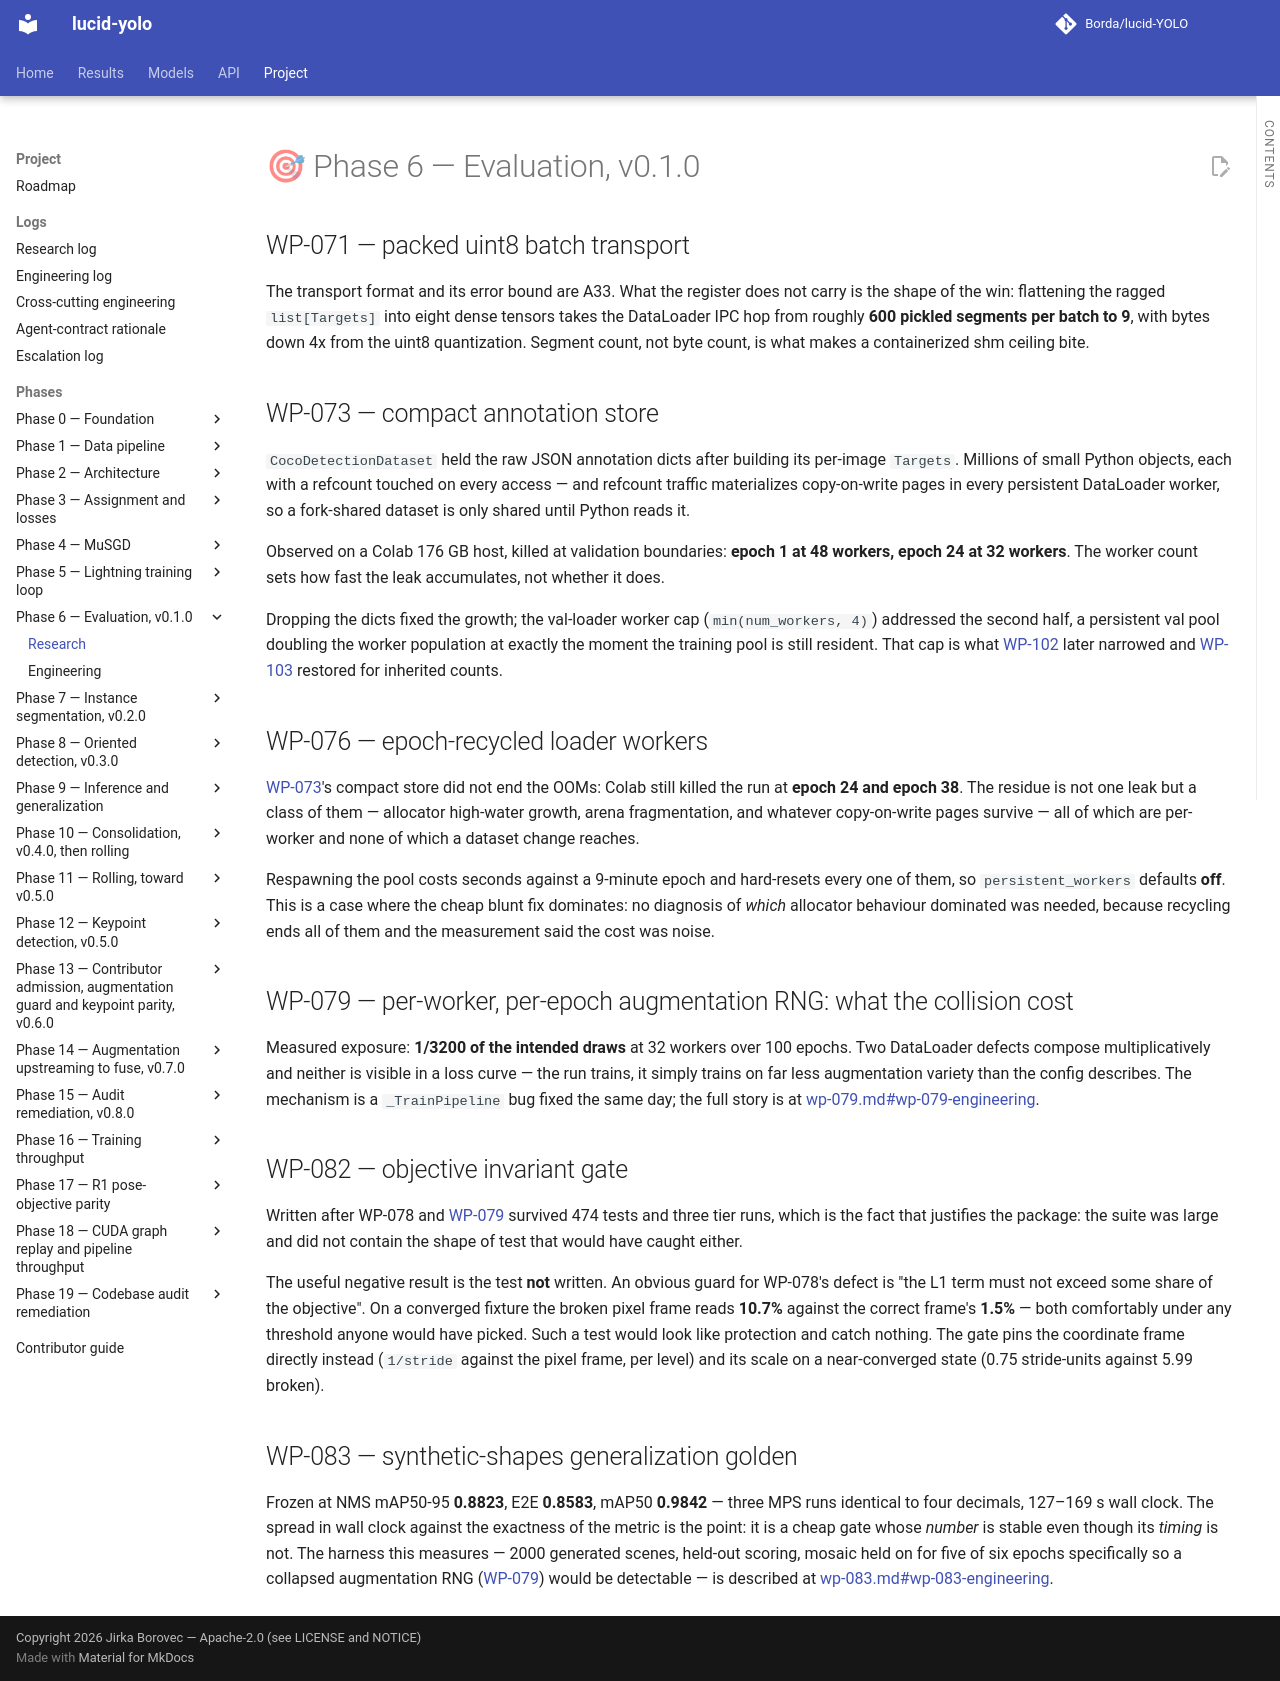

repository: Borda/lucid-YOLO · page: research/phase-06-evaluation/index.html · generator: mkdocs

# 🎯 Phase 6 — Evaluation, v0.1.0

--8<-- "work_packages/wp-071.md:research"

--8<-- "work_packages/wp-073.md:research"

--8<-- "work_packages/wp-076.md:research"

--8<-- "work_packages/wp-079.md:research"

--8<-- "work_packages/wp-082.md:research"

--8<-- "work_packages/wp-083.md:research"
